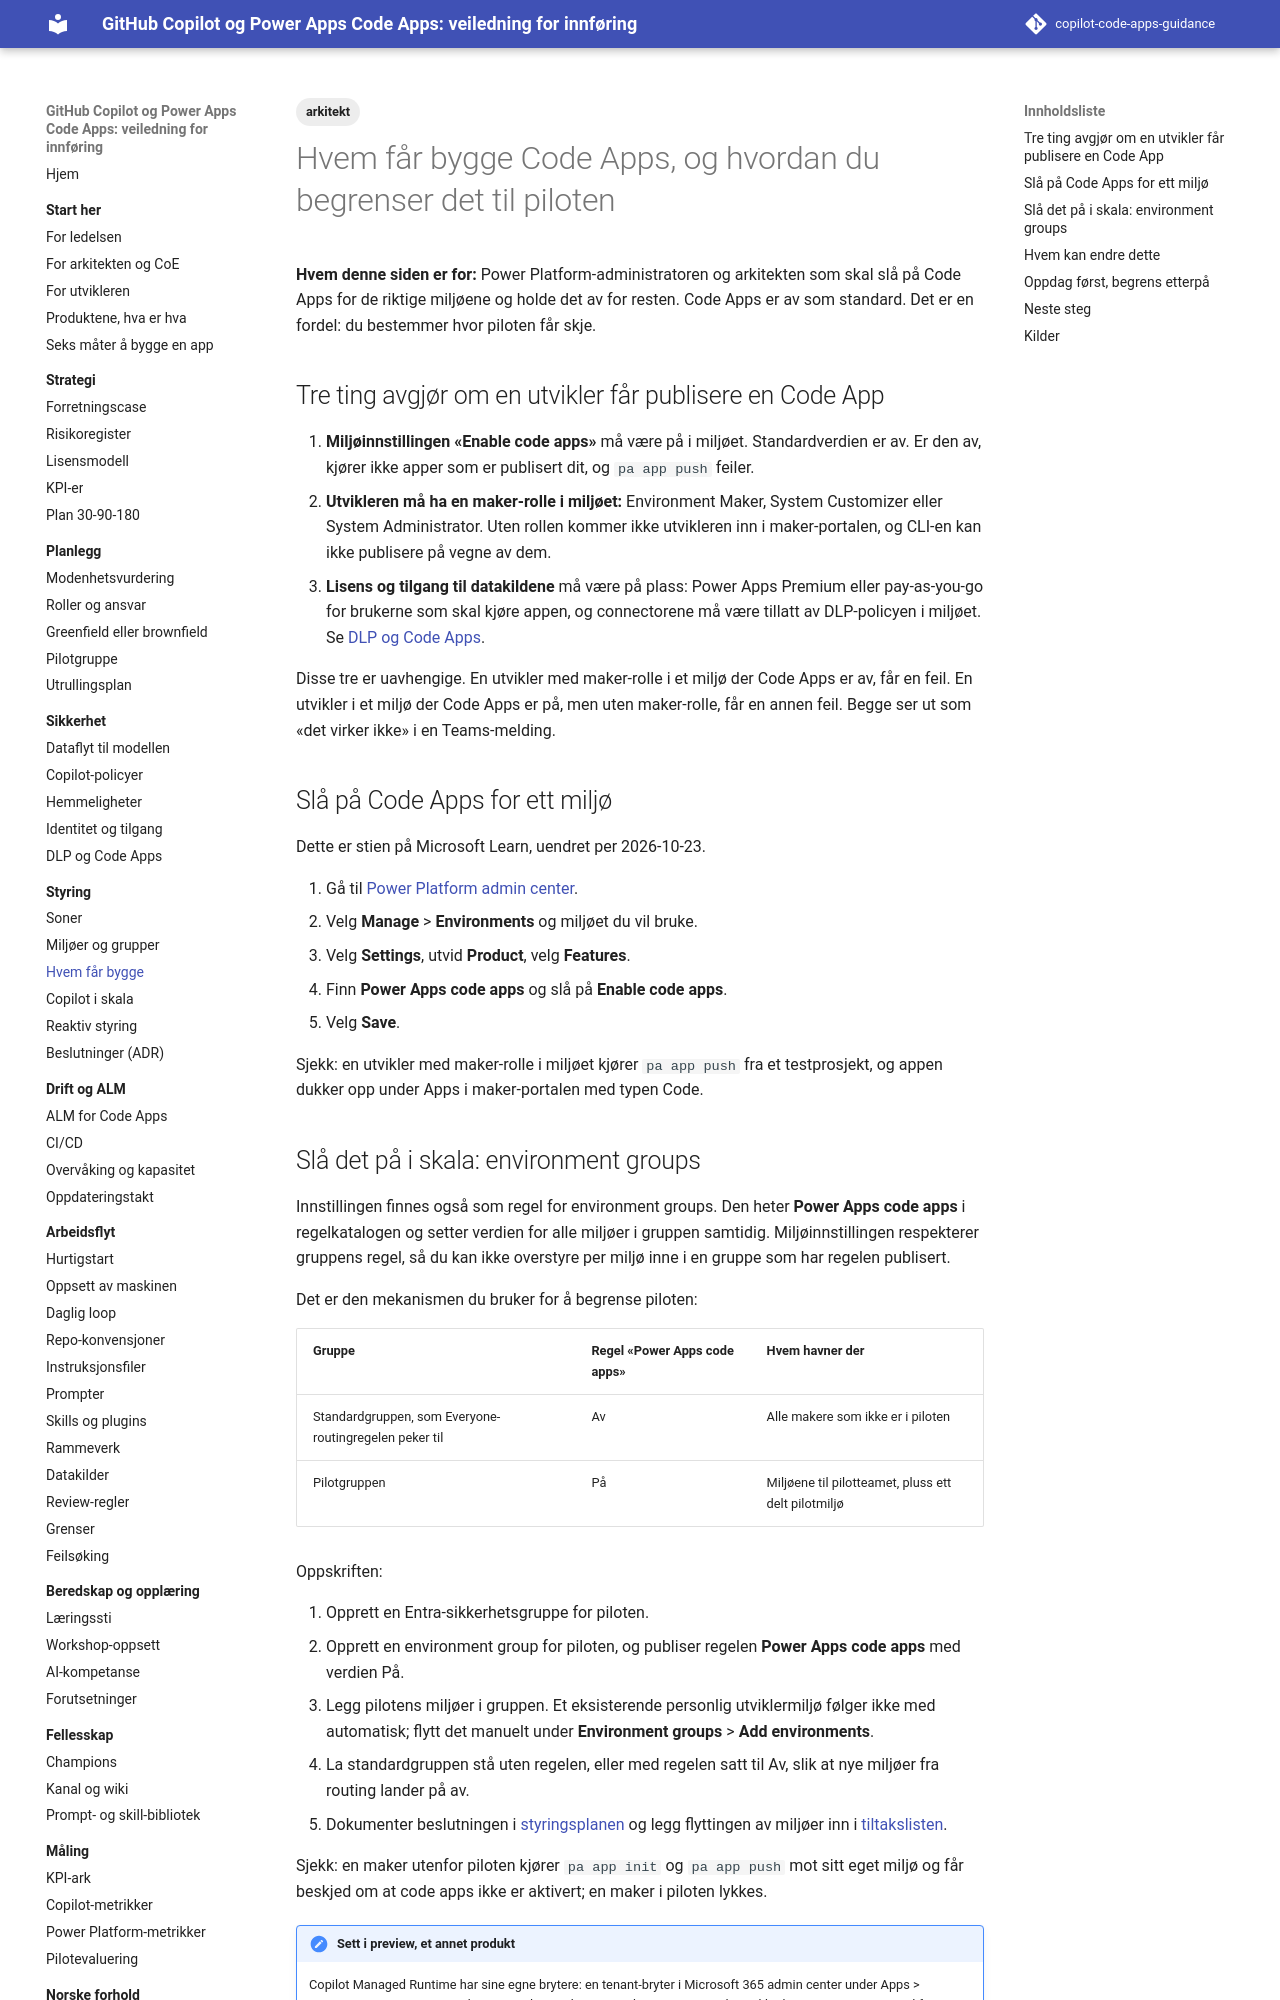

repository: Gakinchi/copilot-code-apps-guidance · page: styring/hvem-faar-bygge/index.html · generator: mkdocs

---
title: Hvem får bygge
tags: [arkitekt]
verifisert: 2026-10-23
kilde: PÅ LEARN
---

# Hvem får bygge Code Apps, og hvordan du begrenser det til piloten

**Hvem denne siden er for:** Power Platform-administratoren og arkitekten som skal slå på Code Apps for de riktige miljøene og holde det av for resten. Code Apps er av som standard. Det er en fordel: du bestemmer hvor piloten får skje.

## Tre ting avgjør om en utvikler får publisere en Code App

1. **Miljøinnstillingen «Enable code apps»** må være på i miljøet. Standardverdien er av. Er den av, kjører ikke apper som er publisert dit, og `pa app push` feiler.
2. **Utvikleren må ha en maker-rolle i miljøet:** Environment Maker, System Customizer eller System Administrator. Uten rollen kommer ikke utvikleren inn i maker-portalen, og CLI-en kan ikke publisere på vegne av dem.
3. **Lisens og tilgang til datakildene** må være på plass: Power Apps Premium eller pay-as-you-go for brukerne som skal kjøre appen, og connectorene må være tillatt av DLP-policyen i miljøet. Se [DLP og Code Apps](../sikkerhet/dlp-og-code-apps.md).

Disse tre er uavhengige. En utvikler med maker-rolle i et miljø der Code Apps er av, får en feil. En utvikler i et miljø der Code Apps er på, men uten maker-rolle, får en annen feil. Begge ser ut som «det virker ikke» i en Teams-melding.

## Slå på Code Apps for ett miljø

Dette er stien på Microsoft Learn, uendret per 2026-10-23.

1. Gå til [Power Platform admin center](https://admin.powerplatform.microsoft.com).
2. Velg **Manage** > **Environments** og miljøet du vil bruke.
3. Velg **Settings**, utvid **Product**, velg **Features**.
4. Finn **Power Apps code apps** og slå på **Enable code apps**.
5. Velg **Save**.

Sjekk: en utvikler med maker-rolle i miljøet kjører `pa app push` fra et testprosjekt, og appen dukker opp under Apps i maker-portalen med typen Code.
